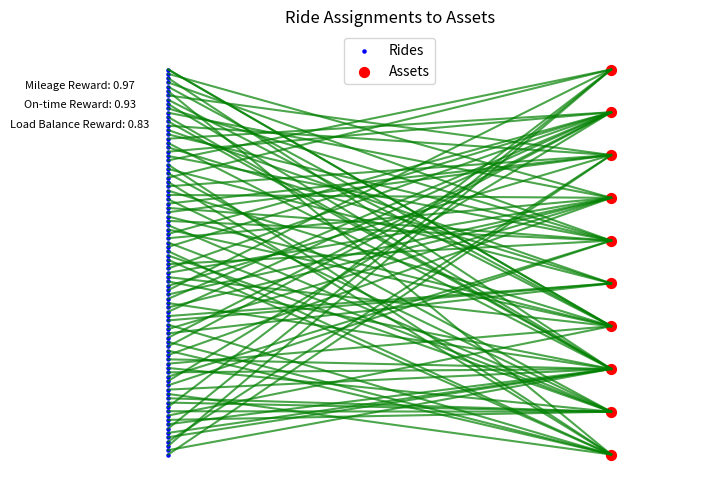

Python code for this plot:
# import matplotlib.pyplot as plt
# from matplotlib.animation import FuncAnimation, PillowWriter
# import numpy as np

# # Number of assets and rides
# num_assets = 10
# num_rides = 90

# # Generate vertical positions for rides and assets
# ride_positions = np.linspace(10, 0, num_rides)  # Rides aligned vertically from top to bottom
# asset_positions = np.linspace(10, 0, num_assets)  # Assets aligned vertically from top to bottom

# # Assign each ride to a random asset
# np.random.seed(42)  # For reproducibility
# assignments = np.random.choice(num_assets, num_rides)

# # Coordinates for rides (left side) and assets (right side)
# ride_coords = np.column_stack((np.zeros(num_rides), ride_positions))
# asset_coords = np.column_stack((np.ones(num_assets) * 10, asset_positions))

# # Create the figure
# fig, ax = plt.subplots(figsize=(8, 6))
# ax.set_xlim(-2, 12)
# ax.set_ylim(-1, 11)
# ax.set_title("Ride Assignments to Assets")
# ax.axis('off')  # Hide axes for cleaner visualization

# # Plot rides and assets as dots
# rides = ax.scatter(ride_coords[:, 0], ride_coords[:, 1], color='blue', s=5, label="Rides")  # Smaller blue dots
# assets = ax.scatter(asset_coords[:, 0], asset_coords[:, 1], color='red', s=50, label="Assets")  # Larger red dots

# # Add legend
# ax.legend(loc='upper center')

# # Initialize a list for line artists
# lines = []

# # Animation function
# def animate(i):
#     ride_index = i  # Current ride index
#     asset_index = assignments[ride_index]  # Assigned asset index
#     ride_pos = ride_coords[ride_index]
#     asset_pos = asset_coords[asset_index]
#     line, = ax.plot([ride_pos[0], asset_pos[0]], [ride_pos[1], asset_pos[1]], color='green', alpha=0.7)
#     lines.append(line)  # Store the line for cleanup if needed

# # Create the animation
# ani = FuncAnimation(fig, animate, frames=num_rides, interval=100, repeat=False)

# # Save the animation as a GIF
# ani.save("ride_assignments.gif", writer=PillowWriter(fps=10))

# # Display the animation
# plt.show()
import matplotlib.pyplot as plt
from matplotlib.animation import FuncAnimation, PillowWriter
import numpy as np

# Number of assets and rides
num_assets = 10
num_rides = 90

# Generate vertical positions for rides and assets
ride_positions = np.linspace(10, 0, num_rides)  # Rides aligned vertically from top to bottom
asset_positions = np.linspace(10, 0, num_assets)  # Assets aligned vertically from top to bottom

# Assign each ride to a random asset
np.random.seed(42)  # For reproducibility
assignments = np.random.choice(num_assets, num_rides)

# Coordinates for rides (left side) and assets (right side)
ride_coords = np.column_stack((np.zeros(num_rides), ride_positions))
asset_coords = np.column_stack((np.ones(num_assets) * 10, asset_positions))

# Rewards initialization
mile_rewards = np.zeros(num_rides)
on_time_rewards = np.zeros(num_rides)
load_balance_rewards = np.zeros(num_rides)

# Function to calculate the mileage reward (minimizing distance between ride and asset)
def calculate_mile_reward(ride_index, asset_index):
    ride_pos = ride_coords[ride_index]
    asset_pos = asset_coords[asset_index]
    distance = np.abs(ride_pos[1] - asset_pos[1])  # Simple vertical distance
    return max(0, 1 - distance / num_rides) * (1 + np.random.normal(0, 0.1))  # Adding noise for variance

# Function to calculate on-time reward (ride closer to asset = on time)
def calculate_on_time_reward(ride_index, asset_index):
    ride_pos = ride_coords[ride_index]
    asset_pos = asset_coords[asset_index]
    time_diff = np.abs(ride_pos[1] - asset_pos[1])
    return max(0, 1 - time_diff / (num_rides / 2)) * (1 + np.random.normal(0, 0.1))  # Adding noise for variance

# Function to calculate load balance reward (distribute rides evenly)
def calculate_load_balance_reward():
    ride_counts = np.bincount(assignments, minlength=num_assets)  # Count rides per asset
    avg_load = num_rides / num_assets
    balance = np.sum(np.abs(ride_counts - avg_load)) / num_rides  # Measure imbalance
    return max(0, 1 - balance) * (1 + np.random.normal(0, 0.1))  # Adding noise for variance

# Create the figure
fig, ax = plt.subplots(figsize=(8, 6))
ax.set_xlim(-2, 12)
ax.set_ylim(-1, 11)
ax.set_title("Ride Assignments to Assets")
ax.axis('off')  # Hide axes for cleaner visualization

# Plot rides and assets as dots
rides = ax.scatter(ride_coords[:, 0], ride_coords[:, 1], color='blue', s=5, label="Rides")  # Smaller blue dots
assets = ax.scatter(asset_coords[:, 0], asset_coords[:, 1], color='red', s=50, label="Assets")  # Larger red dots

# Add legend
ax.legend(loc='upper center')

# Initialize a list for line artists
lines = []

# Initialize text objects for displaying cumulative rewards
mile_text = ax.text(-2, 9.5, 'Mileage Reward: 0.00', fontsize=8, color='black', ha='center')
on_time_text = ax.text(-2, 9.0, 'On-time Reward: 0.00', fontsize=8, color='black', ha='center')
load_balance_text = ax.text(-2, 8.5, 'Load Balance Reward: 0.00', fontsize=8, color='black', ha='center')

# Animation function
def animate(i):
    ride_index = i  # Current ride index
    asset_index = assignments[ride_index]  # Assigned asset index
    ride_pos = ride_coords[ride_index]
    asset_pos = asset_coords[asset_index]
    
    # Update rewards
    mile_rewards[ride_index] = calculate_mile_reward(ride_index, asset_index)
    on_time_rewards[ride_index] = calculate_on_time_reward(ride_index, asset_index)
    
    # Cumulative rewards
    cumulative_mile_reward = np.mean(mile_rewards[:i+1])
    cumulative_on_time_reward = np.mean(on_time_rewards[:i+1])
    cumulative_load_balance_reward = calculate_load_balance_reward()
    
    # Plot the line for the current assignment
    line, = ax.plot([ride_pos[0], asset_pos[0]], [ride_pos[1], asset_pos[1]], color='green', alpha=0.7)
    lines.append(line)  # Store the line for cleanup if needed
    
    # Update reward text
    mile_text.set_text(f'Mileage Reward: {cumulative_mile_reward:.2f}')
    on_time_text.set_text(f'On-time Reward: {cumulative_on_time_reward:.2f}')
    load_balance_text.set_text(f'Load Balance Reward: {cumulative_load_balance_reward:.2f}')

# Create the animation
ani = FuncAnimation(fig, animate, frames=num_rides, interval=100, repeat=False)

# Save the animation as a GIF
ani.save("ride_assignments_with_rewards.gif", writer=PillowWriter(fps=10))

# Display the animation
plt.show()
